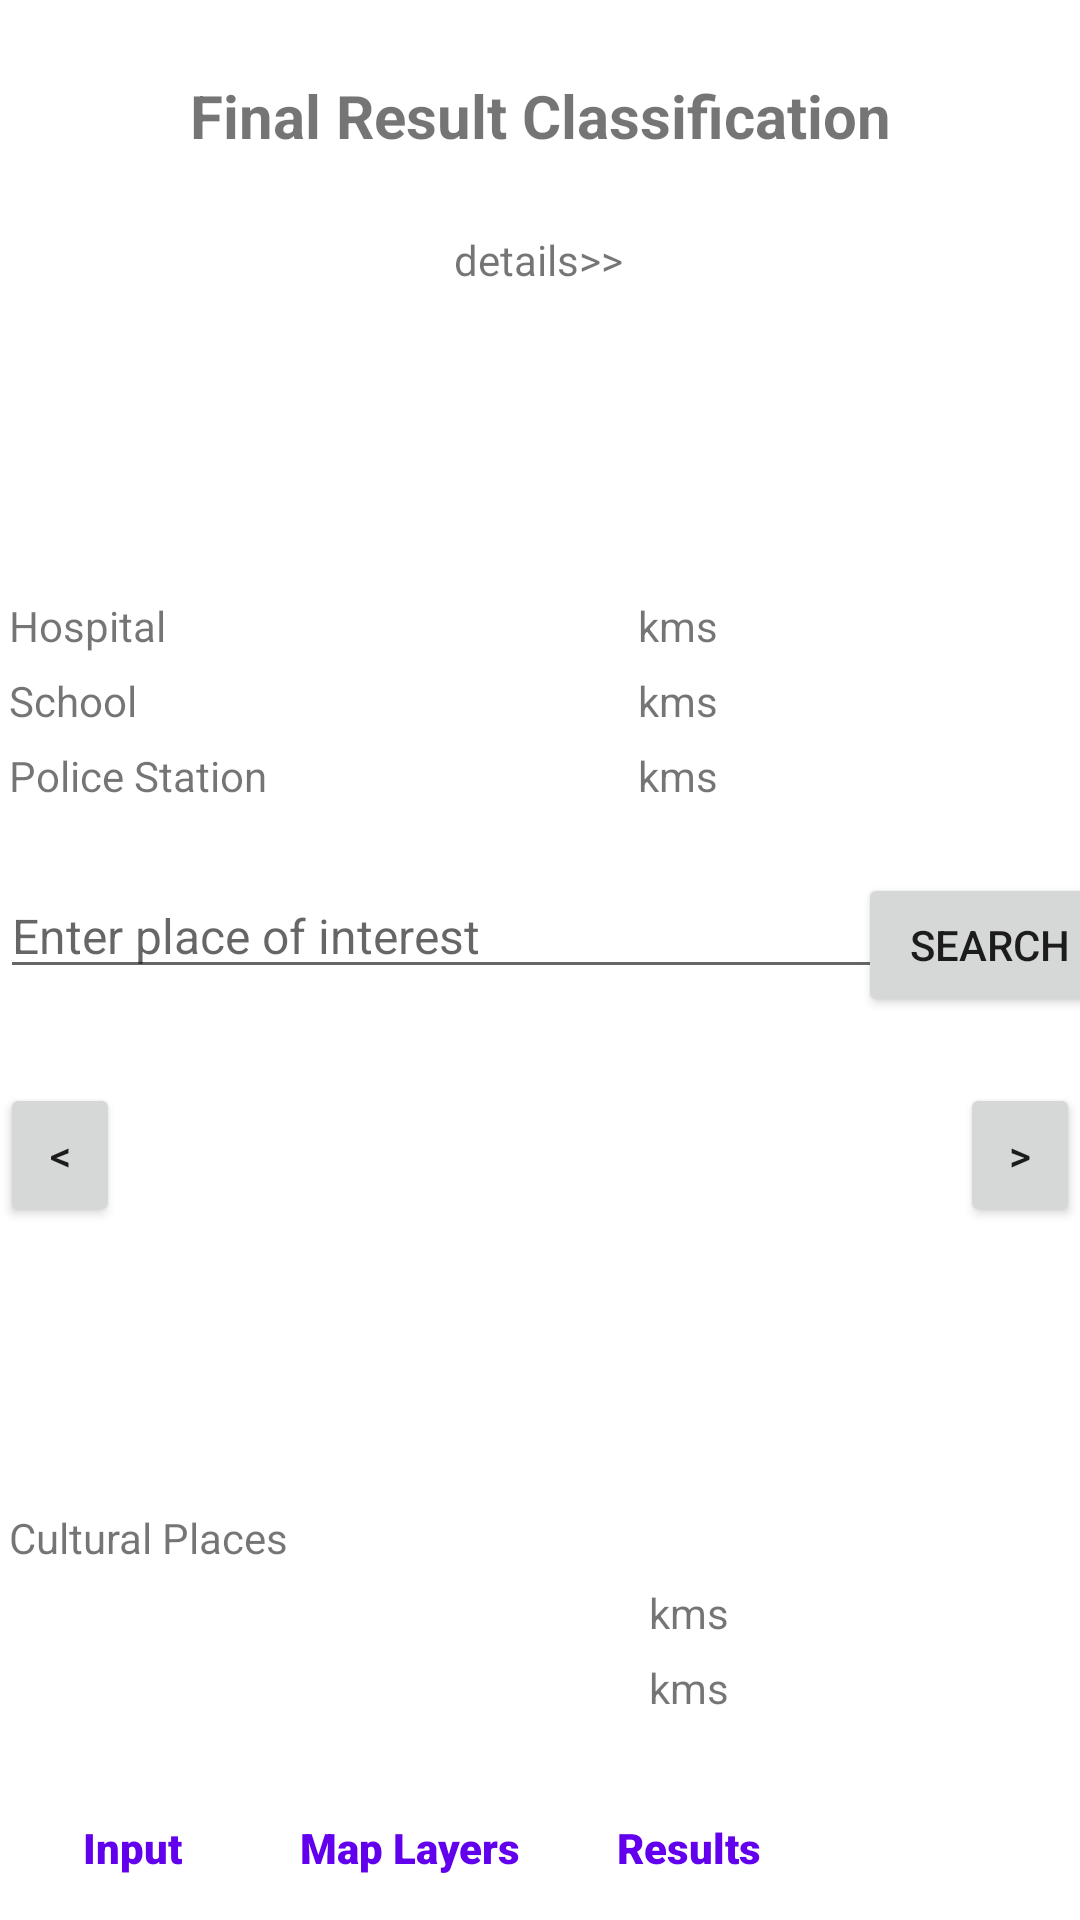

The Android layout XML behind this screen, and the referenced resources:
<!-- AndroidManifest.xml: application theme Theme.Geospatialplanning -->
<!-- res/layout/results_layout.xml -->
<?xml version="1.0" encoding="utf-8"?>
<androidx.constraintlayout.widget.ConstraintLayout xmlns:android="http://schemas.android.com/apk/res/android"
    xmlns:app="http://schemas.android.com/apk/res-auto"
    xmlns:tools="http://schemas.android.com/tools"
    android:layout_width="match_parent"
    android:layout_height="match_parent"
    tools:context=".MainActivity">
    <TextView
        android:id="@+id/textView4"
        android:layout_width="wrap_content"
        android:layout_height="wrap_content"
        android:layout_marginTop="25dp"
        android:onClick="detailexpand"
        android:text="details>>"
        app:layout_constraintEnd_toEndOf="parent"
        app:layout_constraintHorizontal_bias="0.498"
        app:layout_constraintStart_toStartOf="parent"
        app:layout_constraintTop_toBottomOf="@+id/textView6" />

    <TableLayout
        android:id="@+id/tableLayout"
        android:layout_width="match_parent"
        android:layout_height="wrap_content"
        android:layout_marginTop="100dp"
        android:stretchColumns="1"
        app:layout_constraintTop_toBottomOf="@+id/textView4">

        <TableRow>

            <TextView
                android:padding="3dip"
                android:text="Hospital" />

            <TextView
                android:id="@+id/hospitaltextview"
                android:gravity="center"
                android:padding="3dip"
                android:text="kms" />
        </TableRow>

        <TableRow>

            <TextView
                android:padding="3dip"
                android:text="School" />

            <TextView
                android:id="@+id/schooltextview"
                android:gravity="center"
                android:padding="3dip"
                android:text="kms" />
        </TableRow>

        <TableRow>

            <TextView
                android:padding="3dip"
                android:text="Police Station" />

            <TextView
                android:id="@+id/policetextview"
                android:gravity="center"
                android:padding="3dip"
                android:text="kms" />
        </TableRow>


    </TableLayout>

    <TableLayout
        android:id="@+id/tableLayout3"
        android:layout_width="match_parent"
        android:layout_height="match_parent"
        android:layout_marginTop="500dp"
        android:stretchColumns="1"
        app:layout_constraintTop_toBottomOf="@+id/tableLayout">

        <TableRow>

            <TextView
                android:padding="3dip"
                android:text="Cultural Places" />

        </TableRow>

        <TableRow>

            <TextView
                android:id="@+id/culturename1"
                android:padding="3dip"
                android:text=" " />

            <TextView
                android:id="@+id/culturetextview1"
                android:gravity="center"
                android:padding="3dip"
                android:text="kms" />
        </TableRow>

        <TableRow>

            <TextView
                android:id="@+id/culturename2"
                android:padding="3dip"
                android:text=" " />

            <TextView
                android:id="@+id/culturetextview2"
                android:gravity="center"
                android:padding="3dip"
                android:text="kms" />
        </TableRow>


    </TableLayout>

    <EditText
        android:id="@+id/poitext"
        android:layout_width="300dp"
        android:layout_height="wrap_content"
        android:layout_marginTop="20dp"
        android:ems="10"
        android:inputType="textPersonName"
        android:text=""
        android:hint="Enter place of interest"
        android:textSize="16sp"
        app:layout_constraintStart_toStartOf="parent"
        app:layout_constraintTop_toBottomOf="@+id/tableLayout" />

    <TextView
        android:id="@+id/querytextView"
        android:layout_width="wrap_content"
        android:layout_height="wrap_content"
        android:layout_marginTop="40dp"
        app:layout_constraintEnd_toStartOf="@+id/button5"
        app:layout_constraintStart_toEndOf="@+id/button6"
        app:layout_constraintTop_toBottomOf="@+id/poitext" />

    <Button
        android:id="@+id/button4"
        android:layout_width="wrap_content"
        android:layout_height="wrap_content"
        android:layout_marginTop="20dp"
        android:onClick="getplaceofinterest"
        android:text="Search"
        app:layout_constraintEnd_toEndOf="parent"
        app:layout_constraintStart_toEndOf="@+id/poitext"
        app:layout_constraintTop_toBottomOf="@+id/tableLayout" />

    <Button
        android:id="@+id/button5"
        android:layout_width="40dp"
        android:layout_height="wrap_content"
        android:layout_marginTop="90dp"
        android:onClick="getnext"
        android:text=">"
        app:layout_constraintEnd_toEndOf="parent"
        app:layout_constraintTop_toBottomOf="@+id/tableLayout" />

    <Button
        android:id="@+id/button6"
        android:layout_width="40dp"
        android:layout_height="wrap_content"
        android:layout_marginTop="90dp"
        android:onClick="getprevious"
        android:text="&lt;"
        app:layout_constraintStart_toStartOf="parent"
        app:layout_constraintTop_toBottomOf="@+id/tableLayout" />

    <TextView
        android:id="@+id/textView6"
        android:layout_width="wrap_content"
        android:layout_height="wrap_content"
        android:layout_marginTop="25dp"
        android:text="Final Result Classification"
        android:textSize="20sp"
        android:textStyle="bold"
        app:layout_constraintEnd_toEndOf="parent"
        app:layout_constraintStart_toStartOf="parent"
        app:layout_constraintTop_toTopOf="parent" />

    <Button
        android:id="@+id/home"
        style="@style/Widget.AppCompat.Button.Borderless"
        android:layout_width="wrap_content"
        android:layout_height="wrap_content"
        android:fontFamily="sans-serif-black"
        android:onClick="inputonclick"
        android:text="Input"
        android:textAppearance="@style/TextAppearance.AppCompat.Body1"
        android:textColor="@color/purple_500"
        app:layout_constraintBottom_toBottomOf="parent"
        app:layout_constraintStart_toStartOf="parent" />

    <Button
        android:id="@+id/maplayers"
        style="@style/Widget.AppCompat.Button.Borderless"
        android:layout_width="wrap_content"
        android:layout_height="wrap_content"
        android:fontFamily="sans-serif-black"
        android:onClick="maplayersonclick"
        android:text="Map Layers"
        android:textAppearance="@style/TextAppearance.AppCompat.Body1"
        android:textColor="@color/purple_500"
        app:layout_constraintBottom_toBottomOf="parent"

        app:layout_constraintStart_toEndOf="@+id/home" />

    <Button
        android:id="@+id/outputlayers"
        style="@style/Widget.AppCompat.Button.Borderless"
        android:layout_width="wrap_content"
        android:layout_height="wrap_content"
        android:fontFamily="sans-serif-black"
        android:onClick="resultsonclick"
        android:text="Results"
        android:textAppearance="@style/TextAppearance.AppCompat.Body1"
        android:textColor="@color/purple_500"
        app:layout_constraintBottom_toBottomOf="parent"
        app:layout_constraintStart_toEndOf="@+id/maplayers" />
</androidx.constraintlayout.widget.ConstraintLayout>
<!-- resources referenced by this layout -->
<resources>
  <style name="Theme.Geospatialplanning" parent="Theme.MaterialComponents.DayNight.DarkActionBar">
          
          <item name="colorPrimary">@color/purple_500</item>
          <item name="colorPrimaryVariant">@color/purple_700</item>
          <item name="colorOnPrimary">@color/white</item>
          
          <item name="colorSecondary">@color/teal_200</item>
          <item name="colorSecondaryVariant">@color/teal_700</item>
          <item name="colorOnSecondary">@color/black</item>
          
          <item name="android:statusBarColor" tools:targetApi="l">?attr/colorPrimaryVariant</item>
          
      </style>
  <!-- not gathered from this repository: default colours our renderer supplied (Android Studio template values) -->
  <color name="purple_500">#FF6200EE</color>
  <color name="purple_700">#FF3700B3</color>
  <color name="teal_200">#FF03DAC5</color>
  <color name="teal_700">#FF018786</color>
  <color name="black">#FF000000</color>
  <color name="white">#FFFFFFFF</color>
</resources>
